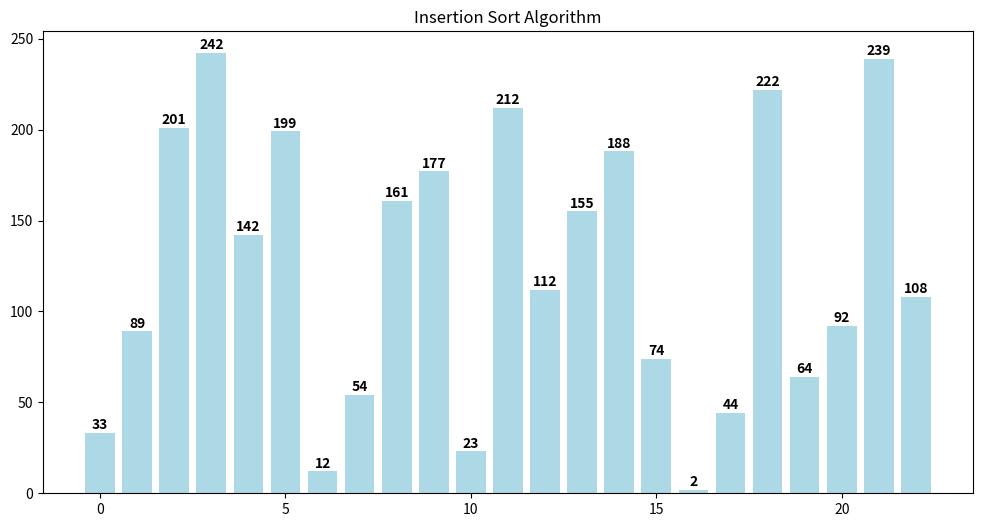

Reproduce this figure in Python.
import matplotlib.animation as animation
import matplotlib.pyplot as plt


def visualizador_simples(array):
	estados = []
	def insertion_sort(array):
		n = len(array)
		for i in range(n - 1):
			j = i + 1
			while array[j] < array[j - 1] and j > 0:
				array[j], array[j - 1] = array[j - 1], array[j]
				estados.append(array.copy())
				j = j - 1
	arr_copia = array.copy()
	insertion_sort(arr_copia)
	
	# Configuração do gráfico
	fig, ax = plt.subplots(figsize=(12, 6))
	bars = ax.bar(range(len(array)), array, color="lightblue")
	ax.set_title("Insertion Sort Algorithm")
	
	def animar(frame):
		if frame < len(estados):
			arr_estado = estados[frame]

			# Apenas atualiza as alturas das barras
			for k, bar in enumerate(bars):
				bar.set_height(arr_estado[k])

			for txt in ax.texts:
				txt.remove()

			for k, valor in enumerate(arr_estado):
				ax.text(
				k,
				valor + 0.5,
				str(valor),
				ha="center",
				va="bottom",
				fontweight="bold",
				)
		return bars
	# Cria animação
	anim = animation.FuncAnimation(
	fig, animar, frames=len(estados), interval=1000, repeat=False, blit=True)
	plt.show()

# TESTE
if __name__ == "__main__":
    array_teste = [
        33,
        201,
        89,
        242,
        142,
        199,
        12,
        54,
        161,
        177,
        23,
        212,
        112,
        155,
        188,
        74,
        2,
        44,
        222,
        64,
        92,
        239,
        108,
    ]
    visualizador_simples(array_teste)
